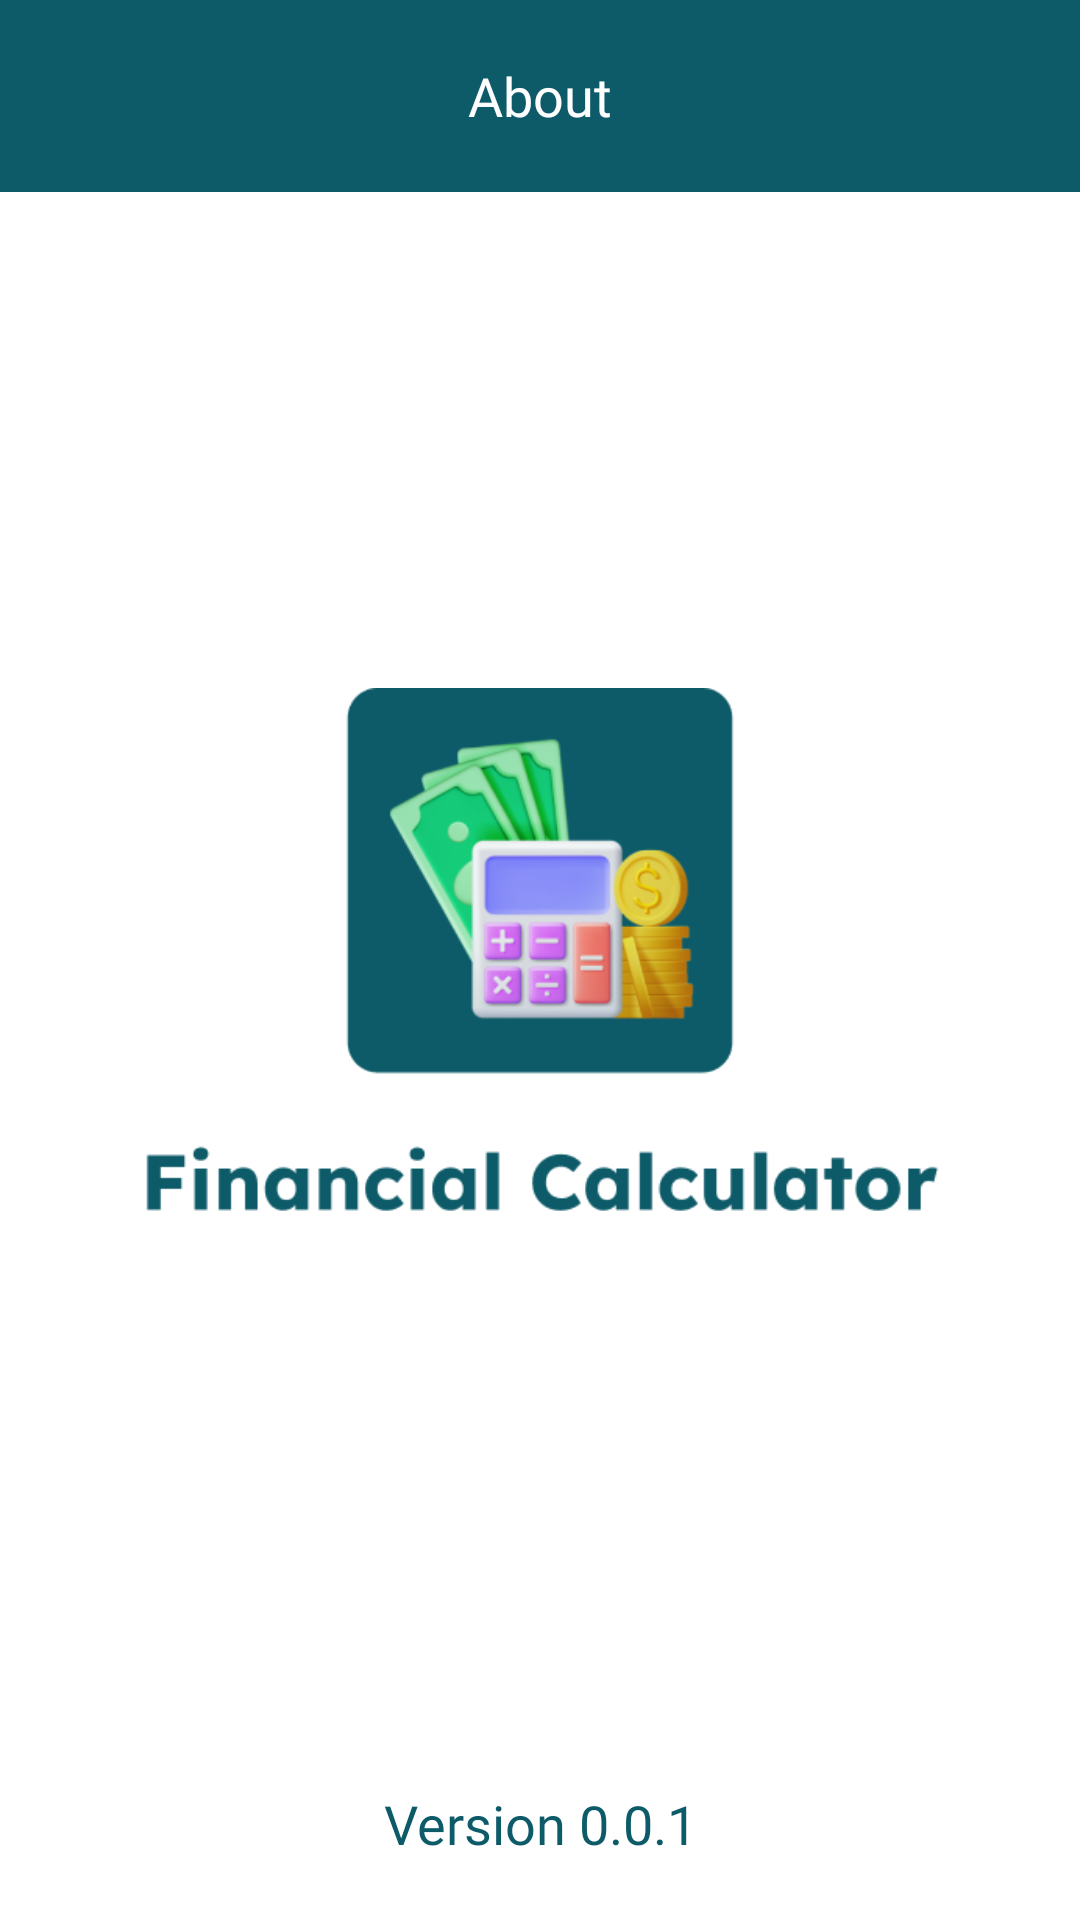

This screen was rendered from an Android layout file. Write that file and the resources it references.
<!-- AndroidManifest.xml: application theme Theme.FinancialCalculator -->
<!-- res/layout/fragment_about.xml -->
<?xml version="1.0" encoding="utf-8"?>
<RelativeLayout xmlns:android="http://schemas.android.com/apk/res/android"
    android:layout_width="match_parent"
    android:layout_height="match_parent"
    android:background="@color/white">

    <RelativeLayout
        android:id="@+id/tbMenu"
        android:layout_width="match_parent"
        android:layout_height="wrap_content"
        android:background="#0D5B68"
        android:gravity="center_vertical"
        android:minHeight="?attr/actionBarSize"
        android:orientation="horizontal">

        <ImageView
            android:id="@+id/back"
            android:layout_width="24dp"
            android:layout_height="24dp"
            android:layout_marginStart="20dp"
            android:contentDescription="@string/todo"
            android:src="@drawable/back" />

        <TextView
            android:id="@+id/txt"
            android:layout_width="match_parent"
            android:layout_height="wrap_content"
            android:layout_marginEnd="44dp"
            android:layout_toEndOf="@+id/back"
            android:fontFamily="@font/lexenddeca_bold"
            android:gravity="center"
            android:text="@string/about"
            android:textColor="#FFFFFF"
            android:textSize="18sp" />
    </RelativeLayout>


    <ImageView
        android:layout_width="272dp"
        android:layout_height="181dp"
        android:layout_centerInParent="true"
        android:src="@drawable/financial_logo"/>

    <TextView
        android:layout_width="match_parent"
        android:layout_height="wrap_content"
        android:layout_marginBottom="20dp"
        android:layout_alignParentBottom="true"
        android:gravity="center"
        android:textSize="18sp"
        android:fontFamily="@font/lexenddeca_bold"
        android:textColor="@color/dark_blue"
        android:text="Version 0.0.1"/>

</RelativeLayout>
<!-- resources referenced by this layout -->
<resources>
  <color name="dark_blue">#0D5B68</color>
  <color name="white">#FFFFFFFF</color>
  <!-- drawable financial_logo: png bitmap (drawable, 43836 bytes) -->
  <string name="about">About</string>
  <string name="todo">TODO</string>
  <style name="Theme.FinancialCalculator" parent="Base.Theme.FinancialCalculator" />
  <style name="Base.Theme.FinancialCalculator" parent="Theme.Material3.DayNight.NoActionBar">
          
          
      </style>
</resources>
